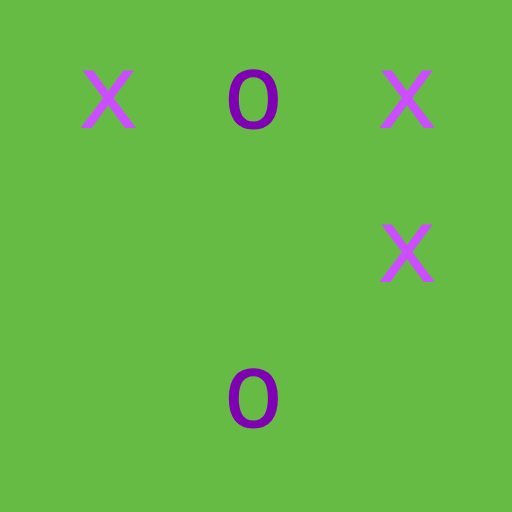
t = 0.00 s
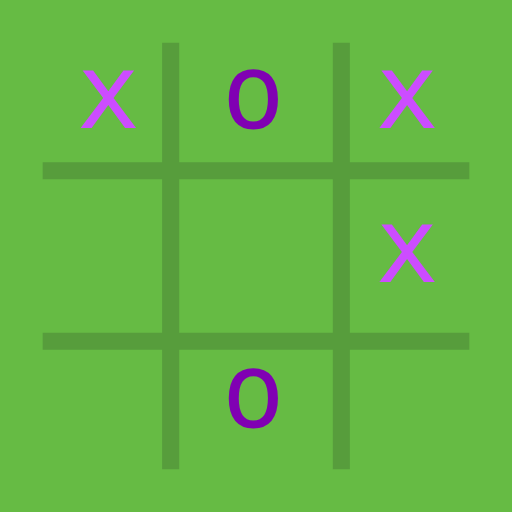
t = 1.25 s
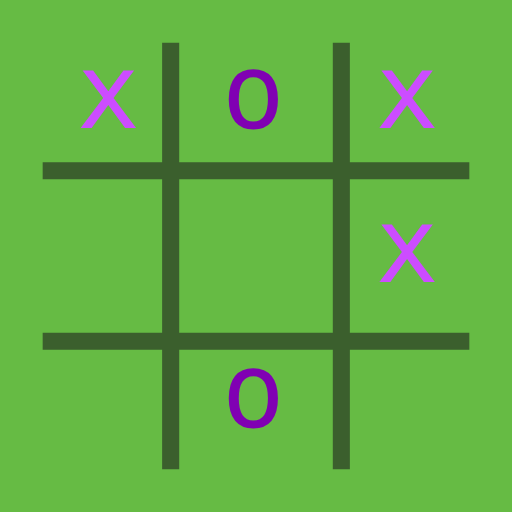
t = 3.75 s
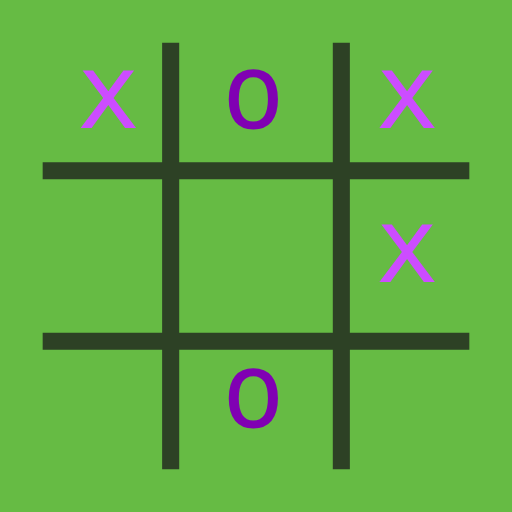
t = 5.00 s
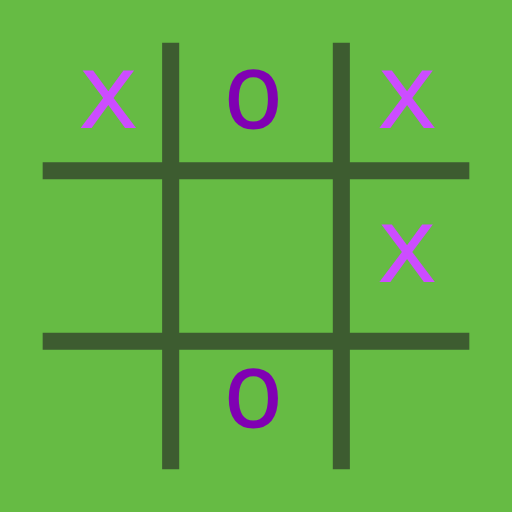
t = 6.25 s
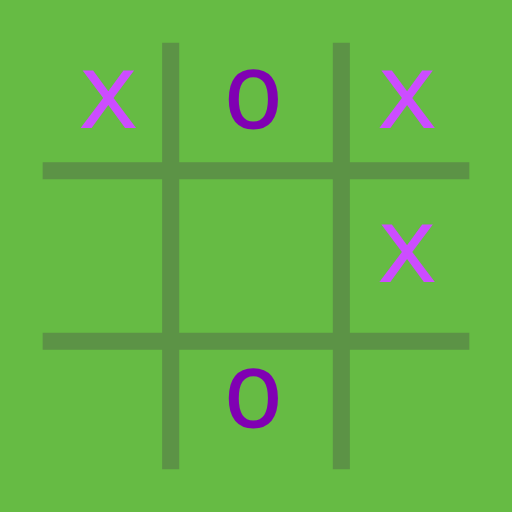
t = 8.75 s

The animated SVG that drew these frames (rendered in a browser with its animation timeline set to each time). Animation: 1 SMIL element (animate=1); one cycle of 10.00 s, repeats indefinitely.

<?xml version="1.0" encoding="iso-8859-1"?>
<!-- Generator: Adobe Illustrator 19.0.0, SVG Export Plug-In . SVG Version: 6.00 Build 0)  -->
<svg version="1.1" id="Layer_1" width="600" height="600" xmlns="http://www.w3.org/2000/svg" xmlns:xlink="http://www.w3.org/1999/xlink" x="0px" y="0px"
	 viewBox="0 0 600 600">
  <style>
    .x { font: normal 123px Andale Mono, monospace; fill: hsl(283, 100%, 65%); }
    .o { font: normal 123px Andale Mono, monospace; fill: hsl(283, 100%, 35%); }
    .hash { stroke: hsl(283, 47%, 50%); }
    .purple { fill: hsl(284, 100%, 37%) }
    .blue { fill: hsl(240, 100%, 50%) }
    .azure { fill: hsl(204, 56%, 70%) }
    .green { fill: hsl(103, 47%, 50%) }
    .yellow { fill: hsl(56, 100%, 50%) }
    .orange { fill: hsl(13, 100%, 53%) }

  </style>
<rect width="100%" height="100%" id="background" class="green"/>
    <path 
		d="M 50 200 H 550 M 50 400 H 550 M 200 50 V 550 M 400 50 V 550" 
		fill="transparent" 
		stroke-width="20"
		stroke-linejoin="round"
		class="hash"
		>
      <animate attributeName="stroke" attributeType="XML"
        values="hsl(103, 47%, 50%);hsl(103, 27%, 20%);hsl(103, 37%, 50%)" dur="10s" repeatCount="indefinite"/>
    </path>
    <text x="90" y="150" class="x">x</text>
    <text x="440" y="150" class="x">x</text>
    <text x="440" y="330" class="x">x</text>
    <text x="260" y="150" class="o">o</text>
    <text x="260" y="500" class="o">o</text>
</svg>
